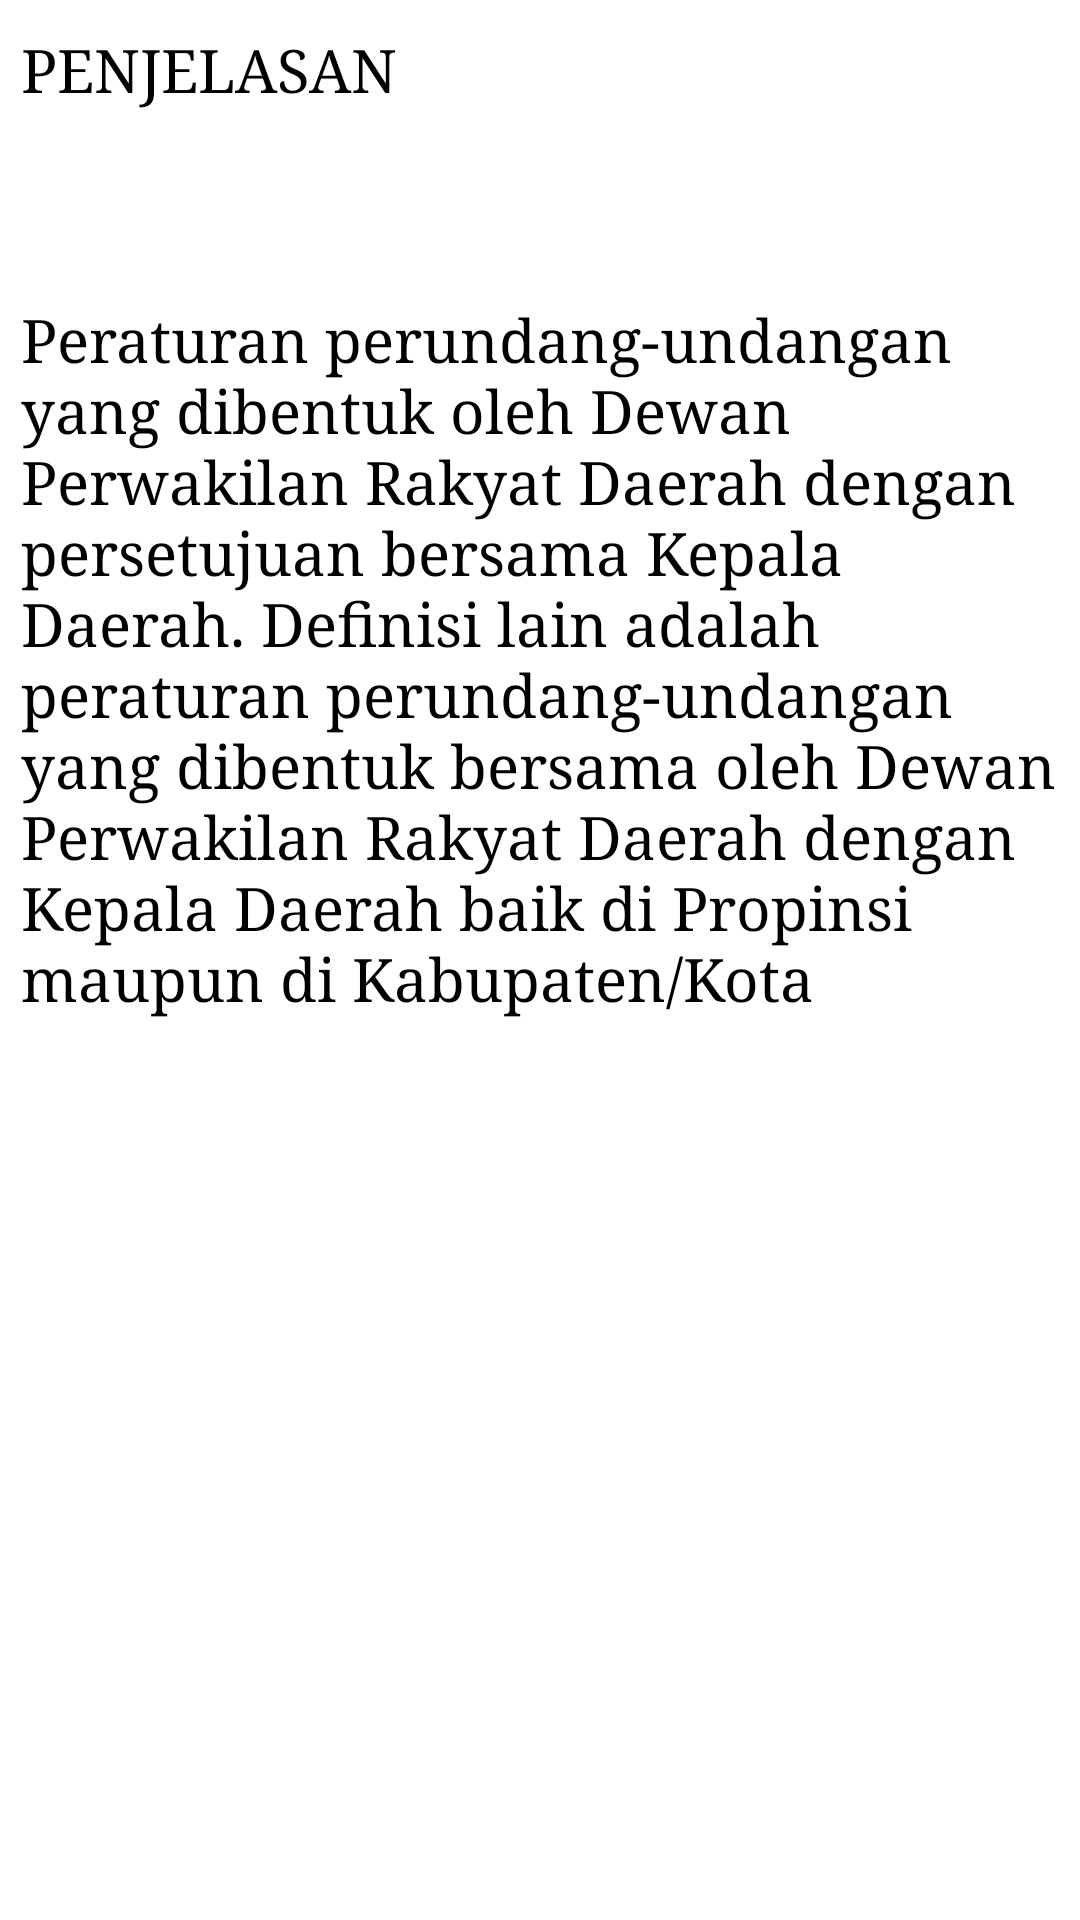

Produce the Android XML layout that renders to this screen, including the resource entries it uses.
<!-- AndroidManifest.xml: application theme CustomActionBarTheme -->
<!-- res/layout/activity_detail_perda.xml -->
<?xml version="1.0" encoding="utf-8"?>
<androidx.constraintlayout.widget.ConstraintLayout xmlns:android="http://schemas.android.com/apk/res/android"
    xmlns:app="http://schemas.android.com/apk/res-auto"
    xmlns:tools="http://schemas.android.com/tools"
    android:layout_width="match_parent"
    android:layout_height="match_parent"
    tools:context=".ui.detail.DetailPerdaActivity">

    <TextView
        android:id="@+id/tv_penjelasan"
        android:layout_width="match_parent"
        android:layout_height="wrap_content"
        android:layout_marginTop="10dp"
        android:fontFamily="serif"
        android:text="@string/penjelasan"
        android:textAllCaps="true"
        android:textColor="@color/black"
        android:textSize="20sp"
        android:layout_marginStart="7dp"
        app:layout_constraintEnd_toEndOf="parent"
        app:layout_constraintStart_toStartOf="parent"
        app:layout_constraintTop_toTopOf="parent"/>

    <TextView
        android:id="@+id/text_description"
        android:layout_width="match_parent"
        android:layout_height="0dp"
        android:layout_marginTop="64dp"
        android:text="@string/penjelasan_perda"
        android:textColor="@android:color/black"
        android:textSize="20sp"
        android:layout_marginStart="7dp"
        android:fontFamily="serif"
        app:layout_constraintEnd_toEndOf="parent"
        app:layout_constraintHorizontal_bias="0.0"
        app:layout_constraintStart_toStartOf="parent"
        app:layout_constraintTop_toBottomOf="@+id/tv_penjelasan" />

    <ProgressBar
        android:id="@+id/progress_bar"
        style="?android:attr/progressBarStyle"
        android:layout_width="wrap_content"
        android:layout_height="wrap_content"
        android:visibility="gone"
        app:layout_constraintBottom_toBottomOf="parent"
        app:layout_constraintEnd_toEndOf="parent"
        app:layout_constraintStart_toStartOf="parent"
        app:layout_constraintTop_toTopOf="parent" />

</androidx.constraintlayout.widget.ConstraintLayout>
<!-- resources referenced by this layout -->
<resources>
  <color name="black">#FF000000</color>
  <string name="penjelasan">Penjelasan</string>
  <string name="penjelasan_perda">Peraturan perundang-undangan yang dibentuk oleh Dewan Perwakilan Rakyat Daerah dengan persetujuan bersama Kepala Daerah. Definisi lain adalah peraturan perundang-undangan yang dibentuk bersama oleh Dewan Perwakilan Rakyat Daerah dengan Kepala Daerah baik di Propinsi maupun di Kabupaten/Kota</string>
  <style name="CustomActionBarTheme" parent="Theme.MaterialComponents.DayNight.DarkActionBar">
          <item name="android:actionBarStyle">@style/MyActionBar</item>
      </style>
  <style name="MyActionBar" parent="Theme.MaterialComponents.DayNight.DarkActionBar">
          <item name="android:background">@color/grey</item>
      </style>
  <color name="grey">#595858</color>
</resources>
